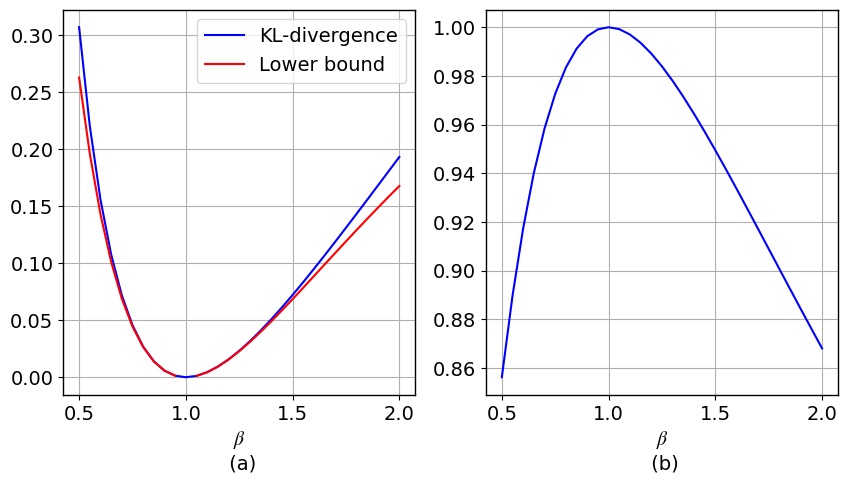

This chart was generated by the following Python code:

"""
[Calculation of lower bound for the KL-divergence]
Created on Wd Jul 03 2019

[redacted]

This software is released under the MIT License.
http://opensource.org/licenses/mit-license.php
"""

"""
URL of the preprint 

https://arxiv.org/abs/1907.00288
"""

import numpy as np
import matplotlib.pyplot as plt

#The function to calculate the lower bound of the KL-divergence (Theorem 1 in the preprint)
#input ########
#EP, EQ : the expectation value of FoI
#VP, VQ : the variance of FoI

def calc_KL_lowerbound(EP, EQ, VP, VQ):
    A = (EQ - EP)**2 + VP + VQ
    D = np.sqrt(A**2 - 4 * VP * VQ)
    x = D / A
    kl_lb = 0.5 * (A - 2 * VP) / D * np.log((1 + x) / (1 - x)) + 0.5 * np.log(VP / VQ)
    return kl_lb

#The function to calculate the actual KL-divergence
#input ########
#param_P, param_Q : the parameters of the distribution
    
def calc_KL_divergence(param_P, param_Q, dist_case):

    if dist_case == 1: # normal distribution
        mu_P = param_P[:,0]
        mu_Q = param_Q[:,0]
        sigma_P = param_P[:,1]
        sigma_Q = param_Q[:,1]
        return 0.5 * (mu_Q- mu_P)**2 / sigma_P + 0.5 * sigma_P / sigma_Q - 0.5 + 0.5 * np.log(sigma_Q / sigma_P)
    elif dist_case == 2:  # exponential distribution
        nu_P = param_P[:,0]
        nu_Q = param_Q[:,0]
        return nu_P / nu_Q - 1 + np.log(nu_Q/ nu_P)
    elif dist_case == 3:  # Bernoulli distribution
        p = param_P[:,0]
        q = param_Q[:,0]
        return (1 - p) * np.log((1 - p) / (1 - q)) + p * np.log(p / q)
    else:
        print('error')
    
#case = 2 #1: normal distribution, 2: exponential distribution, 3: Bernolli distribution

#calc_case 
#1. normal distribution with sigma_P=sigma_Q=1
#2. normal distribution with mu_P = mu_Q=0
#3. exponential distribution 
#4. Bernoulli distribution 
calc_case = 3

if calc_case == 1:
    x = np.arange(0, 2.05 , 0.05)
    datanum = len(x)
    param_P = np.zeros((datanum, 2))
    param_Q = np.zeros((datanum, 2))
  
    param_P[:,0] = np.zeros(datanum)  #mean
    param_Q[:,0] = x                  #mean
    param_P[:,1] = 1                #variance
    param_Q[:,1] = 1               #variance
    
     #FoI = x       
    EP = param_P[:,0]
    EQ = param_Q[:,0]
    VP = param_P[:,1] 
    VQ = param_Q[:,1]
    
    dist_case = 1 #normal distribution
    KL = calc_KL_divergence(param_P, param_Q, dist_case)
    LB = calc_KL_lowerbound(EP, EQ, VP, VQ)
    
elif calc_case == 2:
    x = np.arange(0.5, 2.05 , 0.05)
    datanum = len(x)
    param_P = np.zeros((datanum, 2))
    param_Q = np.zeros((datanum, 2))
    
    param_P[:,0] = np.zeros(datanum) #mean
    param_Q[:,0] = param_P[:,0]        #mean
    param_P[:,1] = np.ones(datanum)  #variance
    param_Q[:,1] = x**2              #variance
    
    #FoI = x^2
    EP = param_P[:,1]
    EQ = param_Q[:,1] 
    VP = 2 * param_P[:,1]**2
    VQ = 2 * param_Q[:,1]**2
    
    dist_case = 1 #normal distribution
    KL = calc_KL_divergence(param_P, param_Q, dist_case)
    LB = calc_KL_lowerbound(EP, EQ, VP, VQ)
        
elif calc_case == 3:    
    x = np.arange(0.5, 2.05 , 0.05)
    datanum = len(x)
    param_P = np.zeros((datanum, 2))
    param_Q = np.zeros((datanum, 2))
   
    param_P[:,0] = np.ones(datanum)  #mean
    param_Q[:,0] = x                 #mean
    
    #FoI = x
    EP = param_P[:,0]
    EQ = param_Q[:,0]
    VP = param_P[:,0]**2    
    VQ = param_Q[:,0]**2   
    
    dist_case = 2 #exponential distribution                
    KL = calc_KL_divergence(param_P, param_Q, dist_case)
    LB = calc_KL_lowerbound(EP, EQ, VP, VQ)
    
elif calc_case == 4:
    x = np.arange(0.05, 1.00 , 0.05)
    datanum = len(x)
    param_P = np.zeros((datanum, 2))
    param_Q = np.zeros((datanum, 2))
    
    param_P[:,0] = 0.4 * np.ones(datanum) 
    param_Q[:,0] = x       
    
    #FoI = x       
    EP = param_P[:,0]   
    EQ = param_Q[:,0]   
    VP = param_P[:,0] * (1 - param_P[:,0])   
    VQ = param_Q[:,0] * (1 - param_Q[:,0])        
   
    dist_case = 3 #Bernoulli distribution      
    KL = calc_KL_divergence(param_P, param_Q, dist_case) 
    LB = calc_KL_lowerbound(EP, EQ, VP, VQ)

else:
    print('error')
#del plt.font_manager.weight_dict['roman']
#plt.font_manager._rebuild()        

plt.rcParams['font.family'] = 'Times New Roman' 
plt.rcParams["mathtext.fontset"] = "stix" 
plt.rcParams["font.size"] = 14
plt.rcParams['axes.linewidth'] = 1.0# 
plt.rcParams['axes.grid'] = True
            
ratio = LB / KL
ratio[np.abs(KL) < 1e-3] = 1 #To avoid division by zero
      
plt.figure(figsize=(10,5))
plt.subplot(1,2,1)
plt.xlabel(r'$\beta$'+'\n (a)', fontsize = 14)
plt.plot(x, KL,label='KL-divergence', color = 'blue')
plt.plot(x, LB,label='Lower bound', color = 'red')
plt.legend()

plt.subplot(1,2,2)
plt.xlabel(r'$\beta$'+'\n (b)', fontsize = 14)

plt.plot(x, ratio, color = 'blue')

plt.show()
#plt.savefig('test.png')


